Run: headless pygame with SDL's dummy video driver; simulated clock (each Clock.tick advances the game by its frame time, no real sleeping); random seed 0; keys injected as events and as key.get_pressed() state; no mouse input.
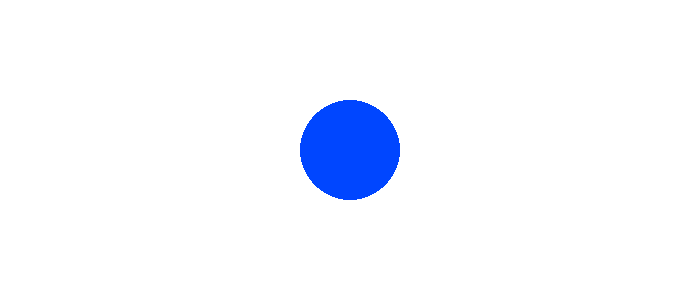
Frame 1 of 4 · flips 1–60 · no input
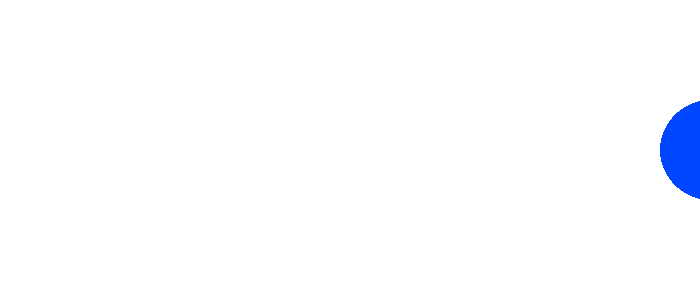
Frame 2 of 4 · flips 61–180 · tapped SPACE, RETURN · held RIGHT (→), D
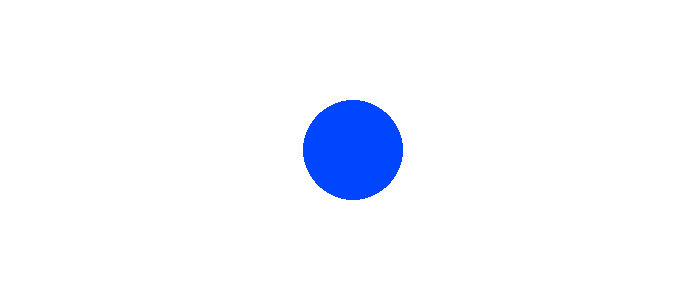
Frame 3 of 4 · flips 181–300 · held DOWN (↓), S
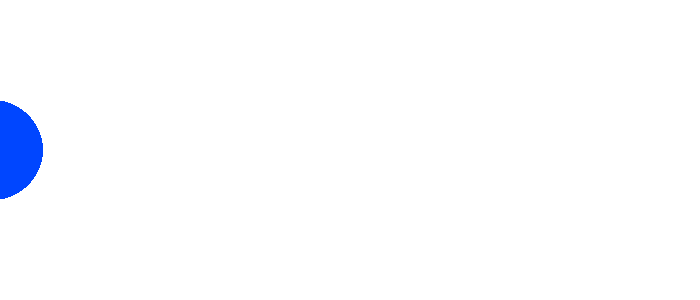
Frame 4 of 4 · flips 301–420 · held LEFT (←), A, UP (↑), W

The pygame program that drew these frames:

import pygame

FPS = 60
W = 700
H = 300
WHITE = (255, 255, 255)
BLUE = (0, 70, 255)
RIGHT = "to the right"
LEFT = "to the left"
STOP = "stop"

pygame.init()
sc = pygame.display.set_mode((W, H))
clock = pygame.time.Clock()

x = W // 2
y = H // 2
r = 50

motion = STOP

while 1:
    sc.fill(WHITE)

    pygame.draw.circle(sc, BLUE, (x, y), r)

    pygame.display.update()

    for i in pygame.event.get():
        if i.type == pygame.QUIT:
            exit()
        
    keys = pygame.key.get_pressed()
    if keys[pygame.K_LEFT]:
        x -= 3
    elif keys[pygame.K_RIGHT]:
        x += 3
    elif keys[pygame.K_LEFT] < 1 and x < W // 2:
        while (x != W // 2):
            sc.fill(WHITE)
            pygame.draw.circle(sc, BLUE, (x, y), r)
            pygame.display.update()
            x += 3
            clock.tick(FPS)
    elif keys[pygame.K_RIGHT] < 1 and x > W // 2:
        while (x != W // 2):
            sc.fill(WHITE)
            pygame.draw.circle(sc, BLUE, (x, y), r)
            pygame.display.update()
            x -= 3
            clock.tick(FPS)


    clock.tick(FPS)
